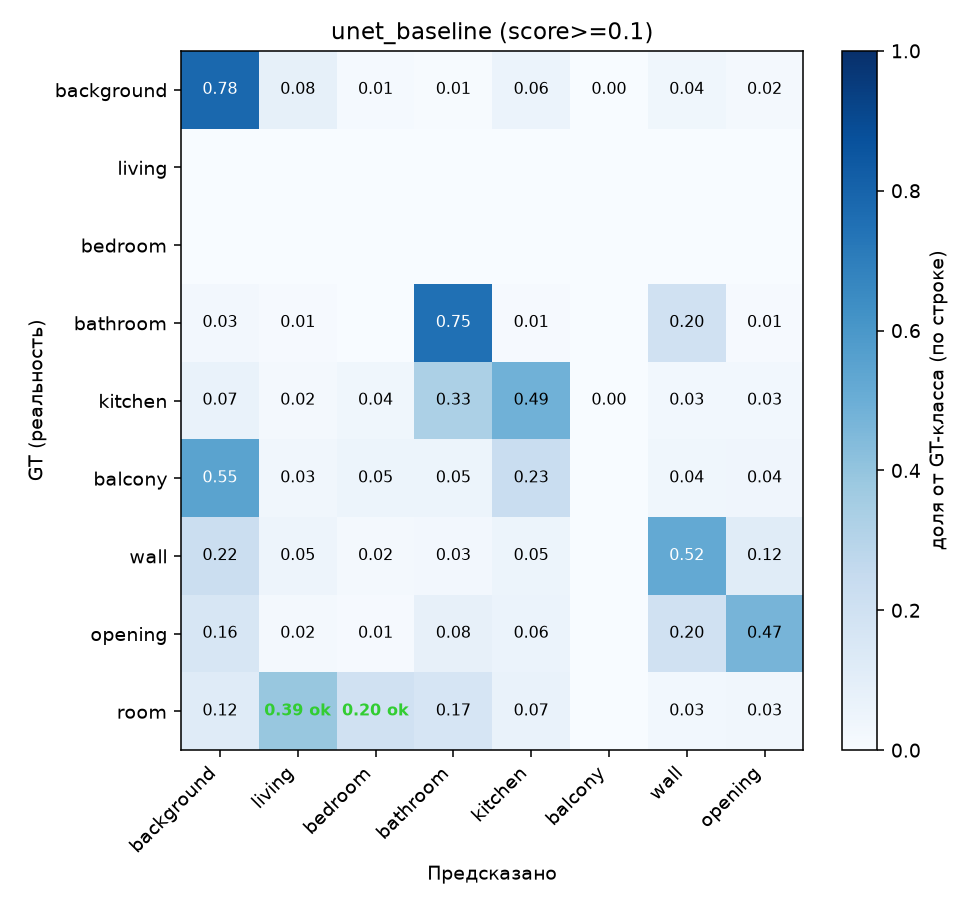

The table this chart was drawn from, first rows:
background, living, bedroom, bathroom, kitchen, balcony, wall, opening
9455056, 992186, 148083, 84340, 725343, 13551, 460118, 209874
0, 0, 0, 0, 0, 0, 0, 0
0, 0, 0, 0, 0, 0, 0, 0
4932, 1526, 0, 141060, 1642, 0, 37084, 1592
43658, 11813, 23182, 210132, 307771, 26, 19756, 17646
116949, 7134, 11024, 11501, 49521, 0, 8250, 8404
291974, 64589, 22661, 33451, 72539, 0, 693553, 153831
60515, 7955, 3034, 30433, 22832, 0, 74197, 175665
315742, 1044679, 531332, 446762, 180402, 0, 74043, 90367
